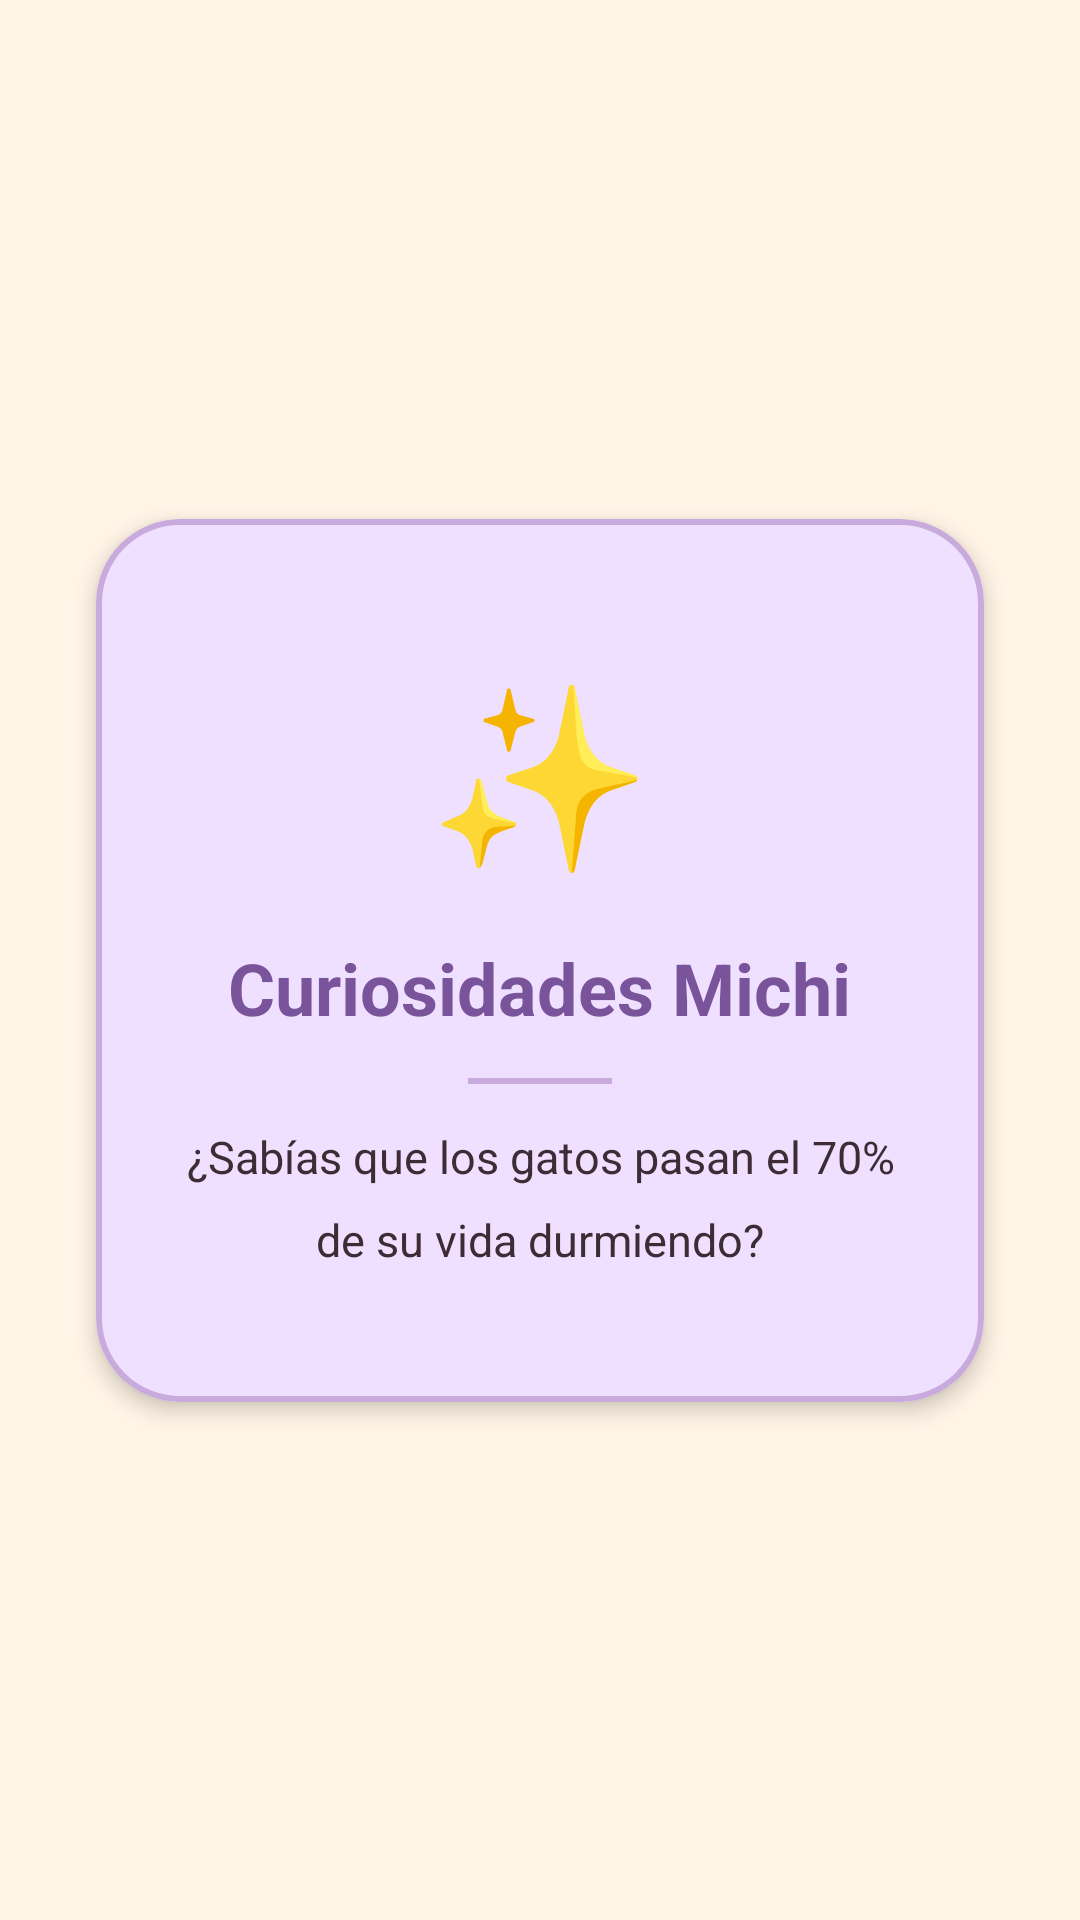

Here is an Android app screen rendered from its layout file. Give the layout XML and the strings, colors and styles it references.
<!-- AndroidManifest.xml: application theme Theme.Practica_1 -->
<!-- res/layout/fragment_curiosidades.xml -->
<?xml version="1.0" encoding="utf-8"?>
<androidx.constraintlayout.widget.ConstraintLayout
    xmlns:android="http://schemas.android.com/apk/res/android"
    xmlns:app="http://schemas.android.com/apk/res-auto"
    android:layout_width="match_parent"
    android:layout_height="match_parent"
    android:background="@color/michi_cream">

    
    <com.google.android.material.card.MaterialCardView
        android:id="@+id/card_soon"
        android:layout_width="0dp"
        android:layout_height="wrap_content"
        android:layout_marginHorizontal="32dp"
        app:cardCornerRadius="28dp"
        app:cardBackgroundColor="@color/michi_lavender_container"
        app:strokeColor="@color/michi_lavender"
        app:strokeWidth="2dp"
        app:cardElevation="4dp"
        app:layout_constraintTop_toTopOf="parent"
        app:layout_constraintBottom_toBottomOf="parent"
        app:layout_constraintStart_toStartOf="parent"
        app:layout_constraintEnd_toEndOf="parent">

        <LinearLayout
            android:layout_width="match_parent"
            android:layout_height="wrap_content"
            android:orientation="vertical"
            android:gravity="center"
            android:paddingVertical="44dp"
            android:paddingHorizontal="28dp">

            <TextView
                android:layout_width="wrap_content"
                android:layout_height="wrap_content"
                android:text="✨"
                android:textSize="60sp"
                android:gravity="center" />

            <TextView
                android:layout_width="wrap_content"
                android:layout_height="wrap_content"
                android:text="Curiosidades Michi"
                android:textSize="24sp"
                android:textStyle="bold"
                android:textColor="@color/michi_lavender_dark"
                android:fontFamily="sans-serif-rounded"
                android:gravity="center"
                android:layout_marginTop="16dp" />

            <View
                android:layout_width="48dp"
                android:layout_height="2dp"
                android:background="@color/michi_lavender"
                android:layout_marginTop="14dp"
                android:layout_marginBottom="14dp" />

            <TextView
                android:layout_width="wrap_content"
                android:layout_height="wrap_content"
                android:text="¿Sabías que los gatos pasan el 70% de su vida durmiendo?"
                android:textSize="15sp"
                android:textColor="@color/michi_on_surface"
                android:fontFamily="sans-serif-rounded"
                android:gravity="center"
                android:lineSpacingMultiplier="1.5" />

        </LinearLayout>

    </com.google.android.material.card.MaterialCardView>

</androidx.constraintlayout.widget.ConstraintLayout>
<!-- resources referenced by this layout -->
<resources>
  <color name="michi_cream">#FFF4E6</color>
  <color name="michi_lavender">#C9AADC</color>
  <color name="michi_lavender_container">#EFE0FF</color>
  <color name="michi_lavender_dark">#7A549A</color>
  <color name="michi_on_surface">#3D2C35</color>
  <style name="Theme.Practica_1" parent="Base.Theme.Practica_1" />
  <style name="Base.Theme.Practica_1" parent="Theme.Material3.Light.NoActionBar">
  
          
          <item name="colorPrimary">@color/michi_pink</item>
          <item name="colorOnPrimary">@color/michi_on_pink</item>
          <item name="colorPrimaryContainer">@color/michi_pink_container</item>
          <item name="colorOnPrimaryContainer">@color/michi_pink_dark</item>
  
          
          <item name="colorSecondary">@color/michi_lavender</item>
          <item name="colorOnSecondary">@color/michi_on_lavender</item>
          <item name="colorSecondaryContainer">@color/michi_lavender_container</item>
          <item name="colorOnSecondaryContainer">@color/michi_lavender_dark</item>
  
          
          <item name="colorTertiary">@color/michi_sky</item>
          <item name="colorOnTertiary">@color/michi_on_sky</item>
          <item name="colorTertiaryContainer">@color/michi_sky_container</item>
          <item name="colorOnTertiaryContainer">@color/michi_sky_dark</item>
  
          
          <item name="colorSurface">@color/michi_surface</item>
          <item name="colorOnSurface">@color/michi_on_surface</item>
          <item name="colorSurfaceVariant">@color/michi_cream</item>
          <item name="colorOnSurfaceVariant">@color/michi_on_cream</item>
          <item name="android:colorBackground">@color/michi_cream</item>
  
          
          <item name="colorOutline">@color/michi_outline</item>
          <item name="colorOutlineVariant">@color/michi_outline_variant</item>
  
          
          <item name="android:textColorPrimary">@color/michi_on_surface</item>
          <item name="android:textColorSecondary">@color/michi_pink_dark</item>
  
      </style>
  <color name="michi_pink">#FFADC5</color>
  <color name="michi_on_pink">#3B0020</color>
  <color name="michi_pink_container">#FFDDE8</color>
  <color name="michi_pink_dark">#C97B95</color>
  <color name="michi_on_lavender">#200040</color>
  <color name="michi_sky">#AACDE8</color>
  <color name="michi_on_sky">#001E30</color>
  <color name="michi_sky_container">#D8EEFF</color>
  <color name="michi_sky_dark">#4A86A8</color>
  <color name="michi_surface">#FFFBFE</color>
  <color name="michi_on_cream">#2C1A06</color>
  <color name="michi_outline">#D4B8C4</color>
  <color name="michi_outline_variant">#F0E0E8</color>
</resources>
